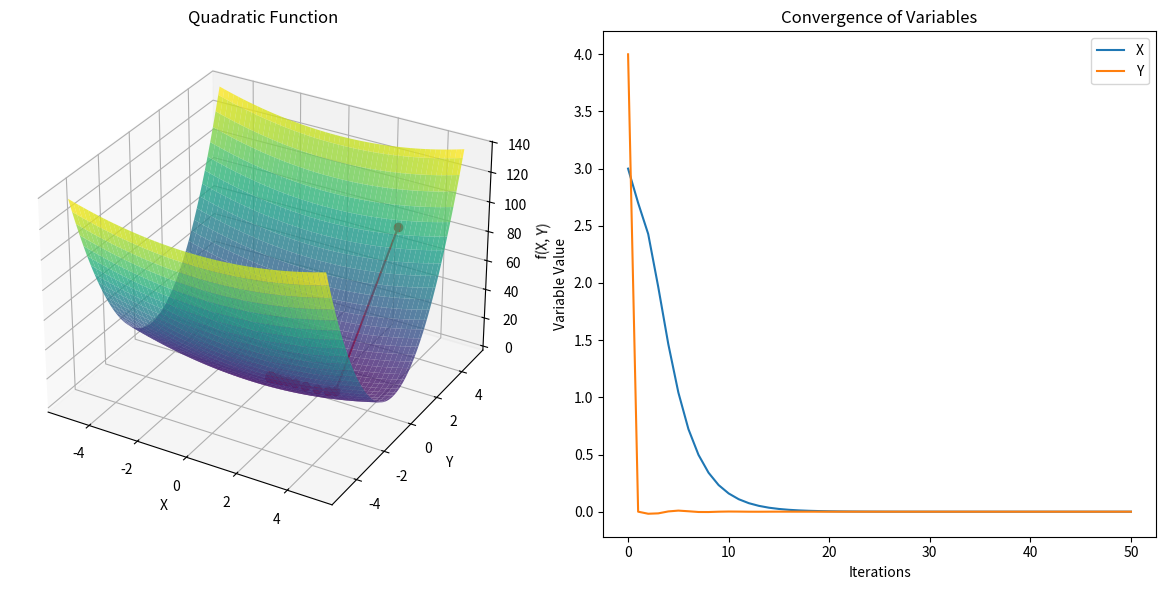
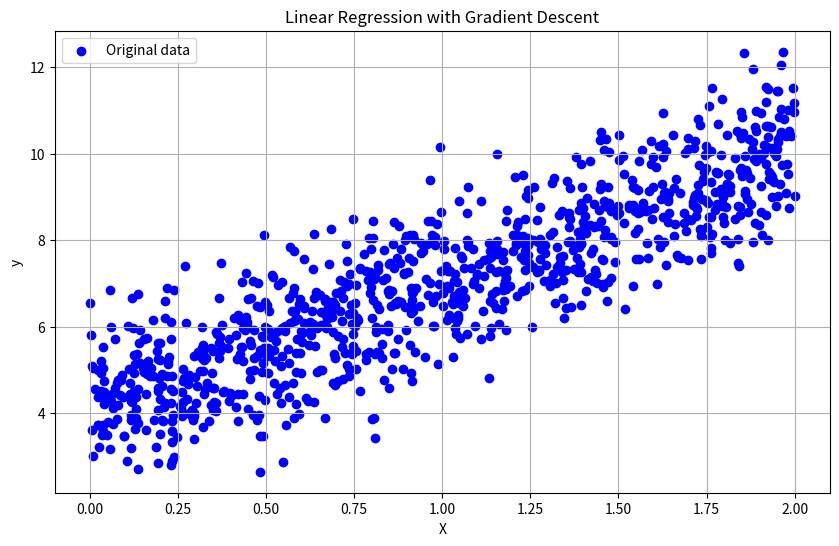
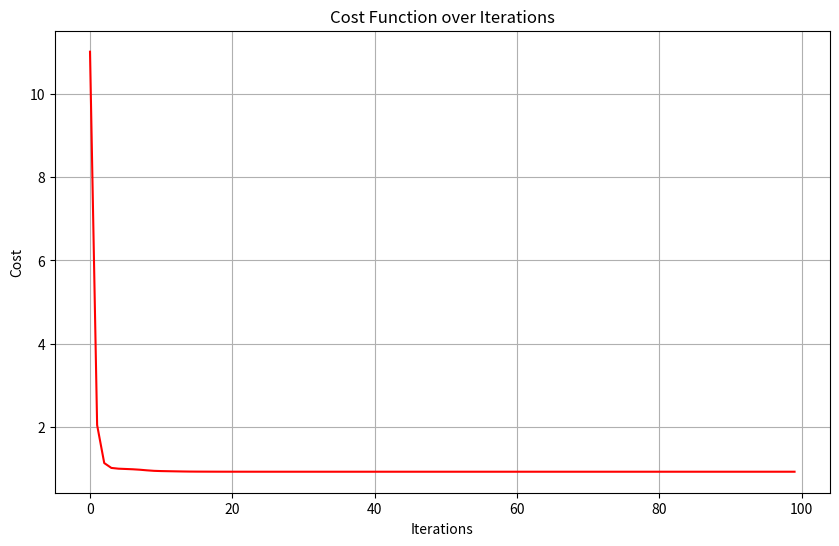
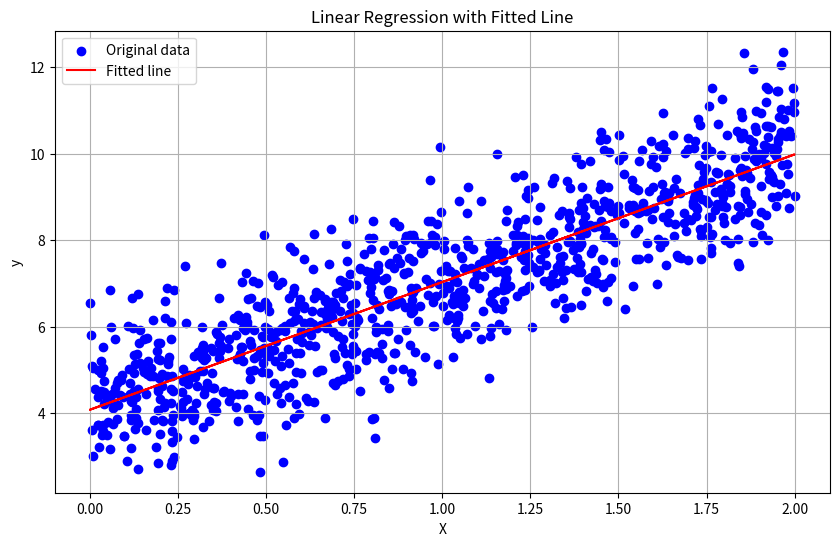

These charts were generated, in order, by the following Python code:
#!/usr/bin/env python3
# -*- coding: utf-8 -*-
"""
Created on Wed Sep  4 14:03:18 2024

[redacted]
"""


#%%>>>>>>>>>>>>>> 8. 共轭梯度法 (Conjugate Gradient Method)
import numpy as np
import matplotlib.pyplot as plt
from mpl_toolkits.mplot3d import Axes3D

# 定义二次函数
def quadratic_function(x):
    return 0.5 * (x[0]**2 + 10 * x[1]**2)

# 定义二次函数的梯度
def quadratic_gradient(x):
    return np.array([x[0], 10 * x[1]])

# 共轭梯度法实现
def conjugate_gradient(f, grad_f, x0, iterations=50):
    x = x0
    trajectory = [x]
    gradient = grad_f(x)
    direction = -gradient

    for _ in range(iterations):
        step_size = 0.1  # 步长
        x = x + step_size * direction
        next_gradient = grad_f(x)
        beta = np.dot(next_gradient, next_gradient) / np.dot(gradient, gradient)
        direction = -next_gradient + beta * direction
        gradient = next_gradient
        trajectory.append(x)
    return np.array(trajectory)

# 初始点和优化
x0 = np.array([3.0, 4.0])
trajectory = conjugate_gradient(quadratic_function, quadratic_gradient, x0)

# 绘制函数曲面和优化轨迹
x = np.linspace(-5, 5, 100)
y = np.linspace(-5, 5, 100)
X, Y = np.meshgrid(x, y)
Z = quadratic_function([X, Y])

fig = plt.figure(figsize=(12, 6))
ax1 = fig.add_subplot(121, projection='3d')
ax1.plot_surface(X, Y, Z, cmap='viridis', alpha=0.8)
ax1.set_title('Quadratic Function')

ax1.plot(trajectory[:, 0], trajectory[:, 1], quadratic_function(trajectory.T), color='r', marker='o')
ax1.set_xlabel('X')
ax1.set_ylabel('Y')
ax1.set_zlabel('f(X, Y)')

# 绘制优化过程中的收敛曲线
iterations = len(trajectory)
steps = np.arange(iterations)

ax2 = fig.add_subplot(122)
ax2.plot(steps, trajectory[:, 0], label='X')
ax2.plot(steps, trajectory[:, 1], label='Y')
ax2.set_title('Convergence of Variables')
ax2.set_xlabel('Iterations')
ax2.set_ylabel('Variable Value')
ax2.legend()

plt.tight_layout()
plt.show()



########## 机器学习例子
import numpy as np
import matplotlib.pyplot as plt

# 生成随机数据
np.random.seed(0)
X = 2 * np.random.rand(1000, 1)
y = 4 + 3 * X + np.random.randn(1000, 1)

# 绘制原始数据散点图
plt.figure(figsize=(10, 6))
plt.scatter(X, y, c='b', label='Original data')
plt.xlabel('X')
plt.ylabel('y')
plt.title('Linear Regression with Gradient Descent')
plt.legend()
plt.grid(True)
plt.show()

# 添加偏置项 x0 = 1 到 X 中
X_b = np.c_[np.ones((1000, 1)), X]



# 共轭梯度法实现
def ConjugateGradientMethod(X, y, theta_initial, iterations=100):
    # 初始化参数
    m = len(y)
    history = {'cost': []}

    theta = theta_initial
    # trajectory = [theta]
    gradient = 2/m * X.T @ (X @ theta - y)
    direction = -gradient

    for _ in range(iterations):
        step_size = 0.1  # 步长
        theta = theta + step_size * direction
        next_gradient = 2/m * X.T @ (X @ theta - y)
        beta = ((next_gradient.T @ next_gradient) / (gradient.T @ gradient) )[0,0]
        direction = - next_gradient + beta * direction
        gradient = next_gradient
        # trajectory.append(theta)

        cost = np.mean((X @ theta  - y) ** 2)
        history['cost'].append(cost)

    return theta, history

# 初始化参数 theta
theta_initial = np.random.randn(2, 1)

# 运行梯度下降算法
theta_best, history = ConjugateGradientMethod(X_b, y, theta_initial, iterations = 100)

# 绘制损失函数变化曲线
plt.figure(figsize=(10, 6))
plt.plot(history['cost'], c='r')
plt.xlabel('Iterations')
plt.ylabel('Cost')
plt.title('Cost Function over Iterations')
plt.grid(True)
plt.show()

# 绘制拟合曲线和数据散点图
plt.figure(figsize=(10, 6))
plt.scatter(X, y, c='b', label='Original data')
plt.plot(X, X_b@theta_best , c='r', label='Fitted line')
plt.xlabel('X')
plt.ylabel('y')
plt.title('Linear Regression with Fitted Line')
plt.legend()
plt.grid(True)
plt.show()














